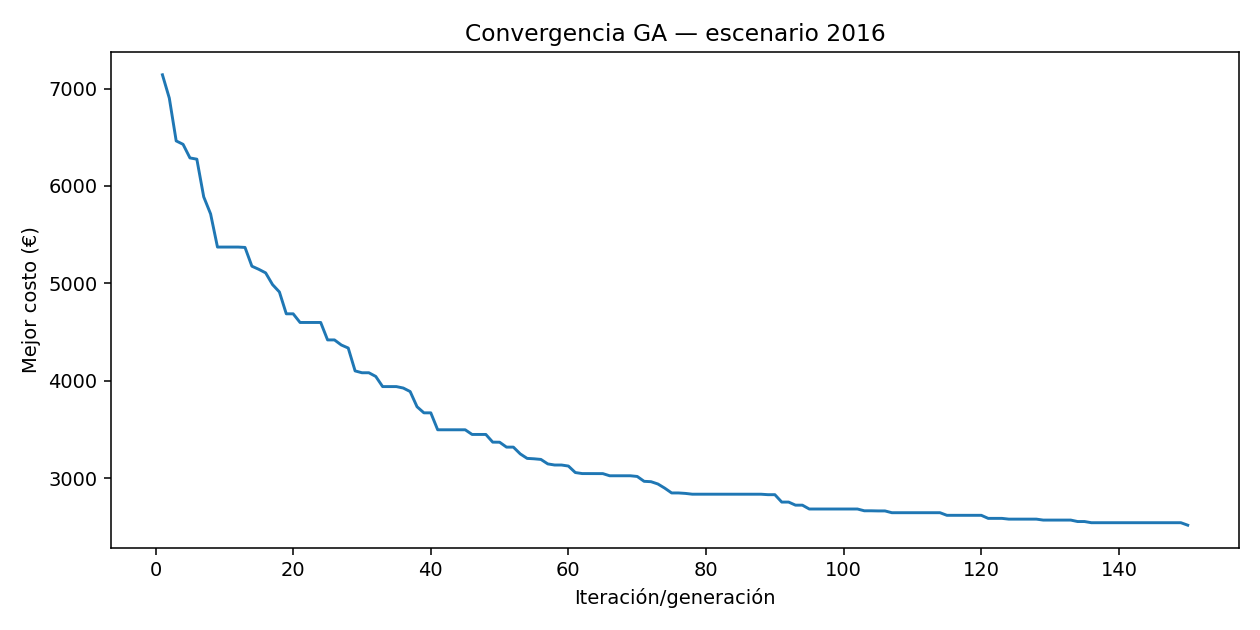

Data behind this chart, as committed beside it:
iteracion, mejor_costo_eur
1, 7141
2, 6901
3, 6462
4, 6427
5, 6288
6, 6275
7, 5888
8, 5712
9, 5372
10, 5372
11, 5372
12, 5372
13, 5368
14, 5176
15, 5144
16, 5107
17, 4987
18, 4911
19, 4687
20, 4687
21, 4598
22, 4598
23, 4598
24, 4598
25, 4419
26, 4419
27, 4366
28, 4335
29, 4100
30, 4081
31, 4081
32, 4044
33, 3939
34, 3939
35, 3939
36, 3924
37, 3888
38, 3732
39, 3670
40, 3670
41, 3496
42, 3496
43, 3496
44, 3496
45, 3496
46, 3448
47, 3448
48, 3448
49, 3369
50, 3368
51, 3318
52, 3318
53, 3248
54, 3202
55, 3198
56, 3191
57, 3145
58, 3134
59, 3134
60, 3123
... 90 more rows
